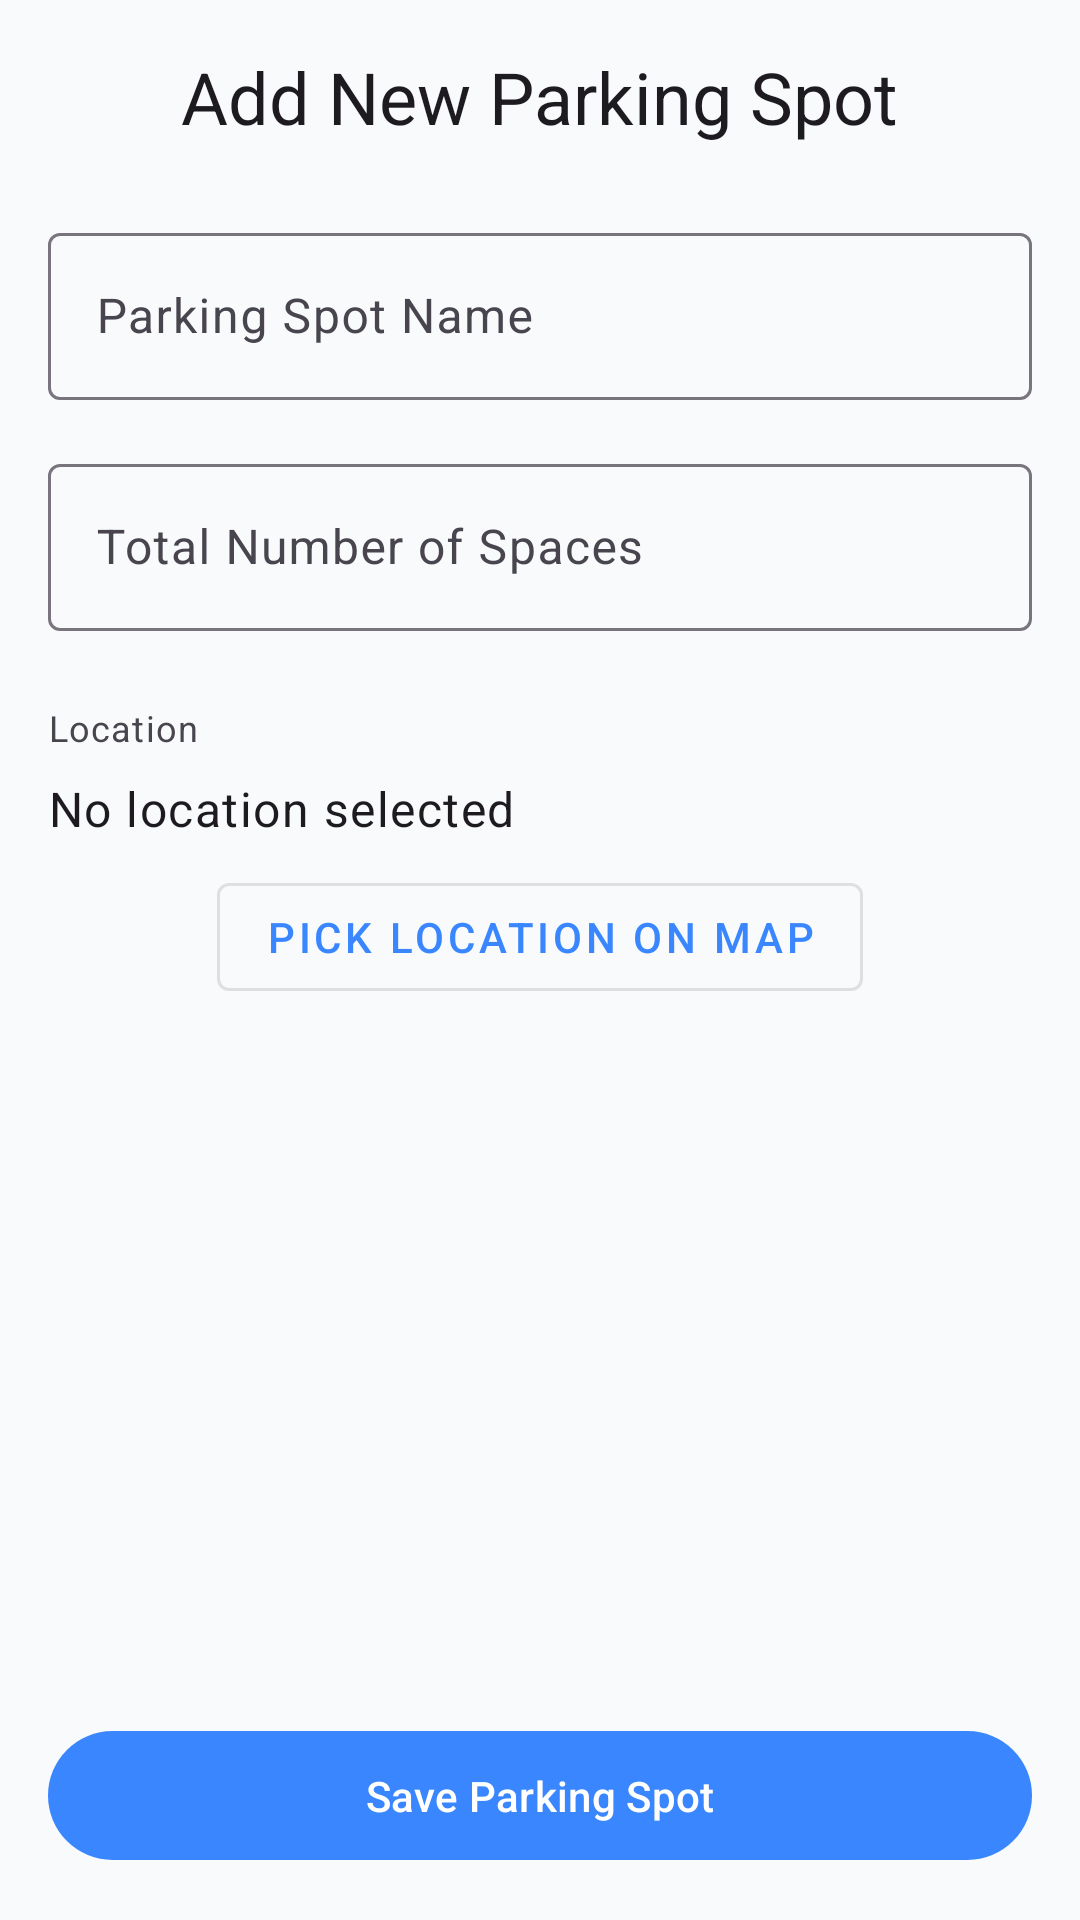

The Android layout XML behind this screen, and the referenced resources:
<!-- AndroidManifest.xml: application theme Theme.SP_v1 -->
<!-- res/layout/activity_edit_spot.xml -->
<?xml version="1.0" encoding="utf-8"?>
<LinearLayout xmlns:android="http://schemas.android.com/apk/res/android"
    xmlns:app="http://schemas.android.com/apk/res-auto"
    xmlns:tools="http://schemas.android.com/tools"
    android:layout_width="match_parent"
    android:layout_height="match_parent"
    android:orientation="vertical"
    android:padding="16dp"
    tools:context=".ui.EditSpotActivity">

    <TextView
        android:id="@+id/edit_spot_title"
        android:layout_width="wrap_content"
        android:layout_height="wrap_content"
        android:layout_gravity="center"
        android:layout_marginBottom="24dp"
        android:text="Add New Parking Spot"
        android:textAppearance="@style/TextAppearance.MaterialComponents.Headline5" />

    <com.google.android.material.textfield.TextInputLayout
        android:layout_width="match_parent"
        android:layout_height="wrap_content"
        android:layout_marginBottom="16dp">

        <com.google.android.material.textfield.TextInputEditText
            android:id="@+id/spot_name_edit_text"
            android:layout_width="match_parent"
            android:layout_height="wrap_content"
            android:hint="Parking Spot Name" />
    </com.google.android.material.textfield.TextInputLayout>

    <com.google.android.material.textfield.TextInputLayout
        android:layout_width="match_parent"
        android:layout_height="wrap_content"
        android:layout_marginBottom="24dp">

        <com.google.android.material.textfield.TextInputEditText
            android:id="@+id/total_spaces_edit_text"
            android:layout_width="match_parent"
            android:layout_height="wrap_content"
            android:hint="Total Number of Spaces"
            android:inputType="number" />
    </com.google.android.material.textfield.TextInputLayout>

    <TextView
        android:layout_width="wrap_content"
        android:layout_height="wrap_content"
        android:text="Location"
        android:textAppearance="@style/TextAppearance.MaterialComponents.Caption" />

    <TextView
        android:id="@+id/location_text_view"
        android:layout_width="match_parent"
        android:layout_height="wrap_content"
        android:paddingTop="8dp"
        android:paddingBottom="8dp"
        android:text="No location selected"
        android:textAppearance="@style/TextAppearance.MaterialComponents.Body1" />

    <com.google.android.material.button.MaterialButton
        android:id="@+id/pick_location_button"
        style="@style/Widget.MaterialComponents.Button.OutlinedButton"
        android:layout_width="wrap_content"
        android:layout_height="wrap_content"
        android:layout_gravity="center_horizontal"
        android:text="Pick Location on Map" />

    <View
        android:layout_width="0dp"
        android:layout_height="0dp"
        android:layout_weight="1" />

    <com.google.android.material.button.MaterialButton
        android:id="@+id/save_spot_button"
        android:layout_width="match_parent"
        android:layout_height="wrap_content"
        android:padding="12dp"
        android:text="Save Parking Spot" />

</LinearLayout>
<!-- resources referenced by this layout -->
<resources>
  <style name="Theme.SP_v1" parent="Base.Theme.SP_v1" />
  <style name="Base.Theme.SP_v1" parent="Theme.Material3.DayNight.NoActionBar">
          <item name="colorPrimary">@color/primary_blue</item>
          <item name="colorOnPrimary">@color/white</item>
          <item name="android:statusBarColor">@color/primary_blue</item>
          <item name="android:windowBackground">@color/background_light</item>
      </style>
  <color name="primary_blue">#3A86FF</color>
  <color name="white">#FFFFFF</color>
  <color name="background_light">#F8FAFC</color>
</resources>
